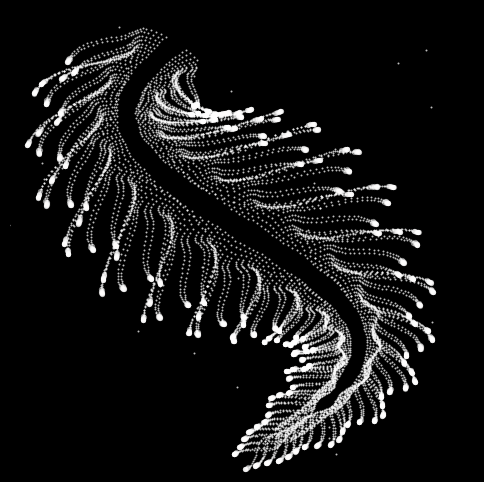

Write the Python code that produced this figure.
import numpy as np
import matplotlib.pyplot as plt
from matplotlib.animation import FuncAnimation, PillowWriter

x = np.arange(0.0, 10000.0)
k = 4 * np.cos(x / 21)
e = x / 1880 - 20
d = np.sqrt(k**2 + e**2)

# Wolfram UnitStep[k^2 - 15]
m = (k**2 - 15) >= 0

# Prevent divide-by-zero artifacts from 0.3 / k
safe_k = np.where(np.abs(k) < 1e-9, np.nan, k)

fig, ax = plt.subplots(figsize=(6, 6), dpi=120)
fig.patch.set_facecolor("black")
ax.set_facecolor("black")
ax.set_xlim(100, 300)
ax.set_ylim(75, 320)
ax.axis("off")

main_points = ax.scatter([], [], s=14, alpha=0.50, linewidths=0)
ghost_points = ax.scatter([], [], s=2, c="white", alpha=0.75, linewidths=0)

frames = 96

def frame_points(t):
    q = (
        3 * np.sin(2 * k)
        + 0.3 / safe_k
        + k * np.sin(x / 4465) * (9 + 2 * np.sin(14 * e - 3 * d + 2 * t))
    )

    px = q + 50 * np.cos(d - t) + 200
    py = 875 - q * np.sin(d - t) - 39 * d

    finite = np.isfinite(px) & np.isfinite(py)

    main_mask = m & finite
    ghost_mask = (~m) & finite

    return px, py, main_mask, ghost_mask

def update(i):
    t = 2 * np.pi * i / frames
    px, py, main_mask, ghost_mask = frame_points(t)

    # Equivalent of Wolfram Blend[{White, Red}, Sin[t]^2]
    blend = np.sin(t) ** 2
    main_color = (1.0, 1.0 - blend, 1.0 - blend)

    main_points.set_offsets(np.column_stack([px[main_mask], py[main_mask]]))
    main_points.set_color([main_color])
    ghost_points.set_offsets(np.column_stack([px[ghost_mask], py[ghost_mask]]))

    return main_points, ghost_points

anim = FuncAnimation(fig, update, frames=frames, interval=40, blit=True)
anim.save("fireeel_moving_creature.gif", writer=PillowWriter(fps=24))
plt.close(fig)
